Run: headless pygame with SDL's dummy video driver; simulated clock (each Clock.tick advances the game by its frame time, no real sleeping); random seed 0; keys injected as events and as key.get_pressed() state; mouse plan: one left click at the window centre at the start of phase 2, then a move to the lower-right quarter at the start of phase 3.
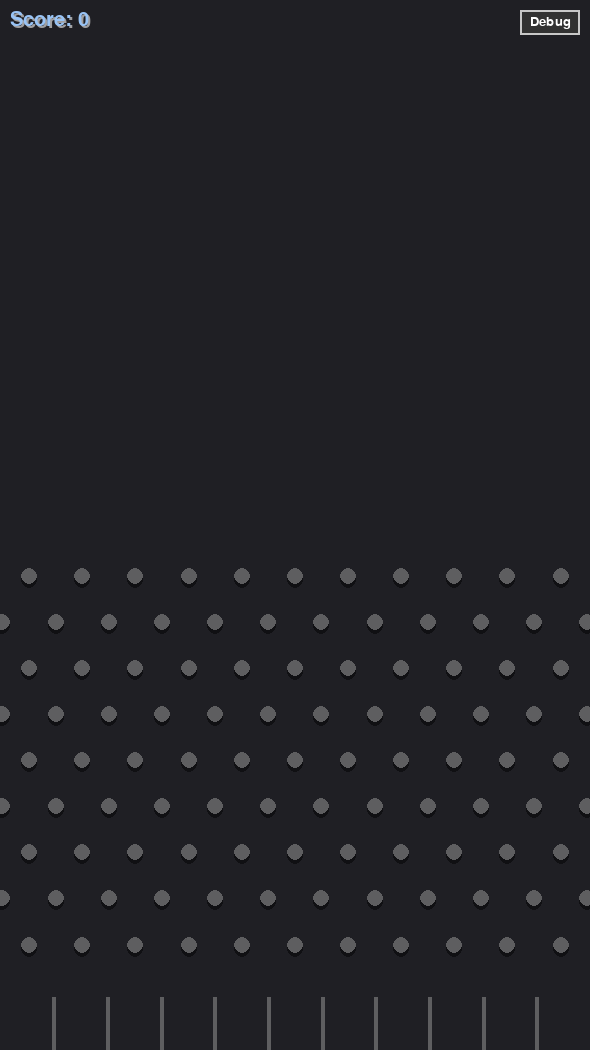
Frame 1 of 4 · flips 1–60 · no input
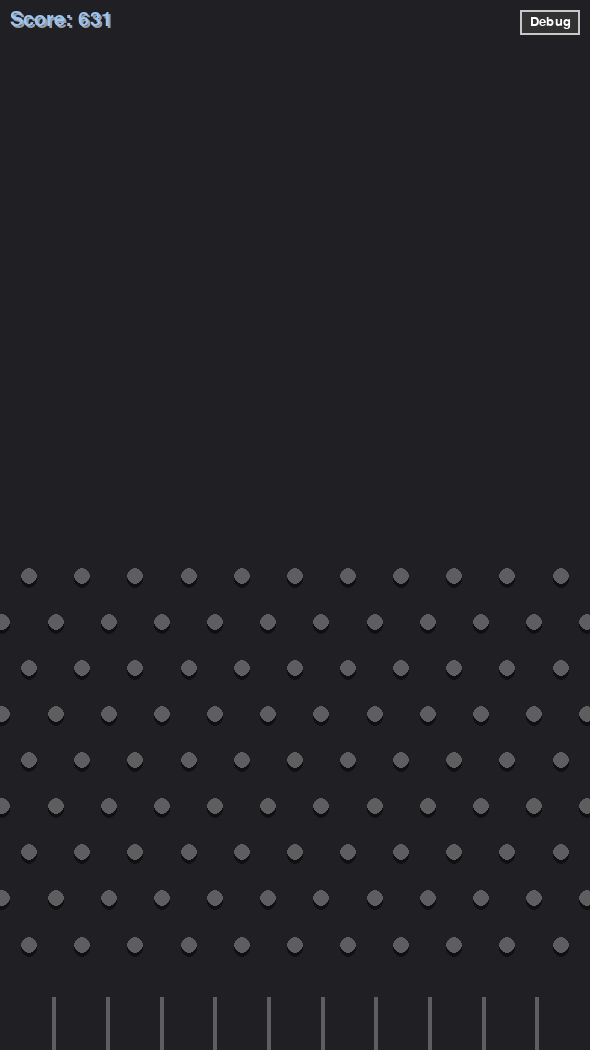
Frame 2 of 4 · flips 61–180 · clicked the window centre · tapped SPACE, RETURN · held RIGHT (→), D
Frame 3 of 4 · flips 181–300 · moved the mouse to the lower-right quarter · held DOWN (↓), S · screen unchanged from frame 2, image omitted
Frame 4 of 4 · flips 301–420 · held LEFT (←), A, UP (↑), W · screen unchanged from frame 3, image omitted

The pygame program that drew these frames:

"""Plinko simulation built with pygame.

This module contains a very small physics sandbox that mimics a Plinko
board.  Balls fall through a grid of pins and land in goal slots at the
bottom of the screen.  The simulation runs on a background thread while a
display loop renders the state to a resizable window.
"""

import math
from dataclasses import dataclass
from typing import List, Self
import pygame

pygame.init()
import time
import threading

# Font used for the on-screen score display
score_font = pygame.font.SysFont("Arial", 30)

# -------------------------------------------------------------
# Window and simulation dimensions
# -------------------------------------------------------------
# Aspect ratio of the game window (width : height).  We use a tall 9:16
# ratio so the playing field is vertical.
aspect_ratio = [9, 16]

# Initial window dimensions.  The height is set to the full vertical
# resolution of the user's monitor (1050px) and the width is derived from
# the aspect ratio.
window_height = 1050
window_width = (window_height * aspect_ratio[0]) / aspect_ratio[1]

sim_width = 100  # Simulation width in meters
sim_height = (sim_width / aspect_ratio[0]) * aspect_ratio[1]

radius = 1.5

pin_radius = radius # Meters

max_velocity = 300.0

sample_rate = 128 # In Herz

timeout = sample_rate * 30 # in seconds

dt = 1/sample_rate
gravity = 25*  9.8 # In Meters
air_damping = .9999 ** dt

ball_radius = radius # In Meters
bounce_damping = .9 # Range 0 to 1

max_active_balls = 16

goal_count = 10

if goal_count % 2 == 0:
    goal_count += 1

goal_width = sim_width/goal_count
divider_color = (94, 94, 96)
divider_width = 4 # Pixel
goal_height = (sim_height/100) * 5 # Percent of Screen Height

# Shadow settings
shadow_offset = 4  # pixel offset for drop shadows
shadow_color = (0, 0, 0, 120)  # semi-transparent black

epsilon = 1 / 10**10

rows = 9
y_start = sim_height * 0.10

score = 0

min_score = 10  # Minimum score attainable from a goal
# Scale by 10 to the power of 1 + i/5 for scoring falloff

debug_mode = {"value": False}


# Helper to count currently active balls
def count_active_balls() -> int:
    """Return the number of balls currently in play."""
    return sum(1 for b in ball if b.active)



# Define Ball Parameters
@dataclass
class BallParameters:
    """Container for all mutable ball state used by the simulation."""

    pos: List[float]
    velocity: List[float]
    window_pos: List[float]
    active: bool  # Whether the ball is currently active
    time: int  # Number of simulation steps the ball has existed
ball: List[BallParameters] = []


# Define Pin Parameters
@dataclass
class PinParameters:
    """Simple container describing the location of a single pin."""

    pos: List[float]
    window_pos: List[float]
pin: List[PinParameters] = []


# Ball Creation Logic Goes In Here
def initialize_balls() -> None:
    """Create the initial inactive ball used as a template."""

    ball.append(BallParameters([0.0, 0.0], [0.0, 0.0], [0.0, 0.0], False, 0))



# Pin Creation Logic Goes Here
def initialize_pins() -> None:
    """Populate the board with a triangular grid of pins."""

    global pin

    # Safe spacing to force collisions
    S = 3 * ball_radius + 3 * pin_radius - epsilon
    V = S * math.sin(math.radians(60))  # vertical spacing

    # Top row: centered, odd number of pins
    max_pins = int(sim_width // S)
    if max_pins % 2 == 0:
        max_pins -= 1
    half = max_pins // 2

    for row in range(rows):
        y = y_start + row * V
        stagger = (row % 2 == 1)

        if stagger:
            # Add 1 extra pin on each side
            i_range = range(-half - 1, half + 2)
        else:
            i_range = range(-half, half + 1)

        for i in i_range:
            x = (sim_width / 2) + i * S
            if stagger:
                x += S / 2

            if 0 <= x <= sim_width:
                pin.append(PinParameters([x, y], [0.0, 0.0]))



def ball_timeout() -> None:
    """Deactivate balls that have existed longer than the timeout."""

    for n in range(len(ball)):
        if not ball[n].active:
            continue

        ball[n].time += 1

        if ball[n].time >= timeout:
            ball[n].active = False


# Convert simulation pos to window pos and add it to each pin
def pin_window_pos() -> None:
    """Update the cached screen positions for each pin."""

    for n in range(len(pin)):
        pin[n].window_pos[0] = (pin[n].pos[0] / sim_width) * window_width
        pin[n].window_pos[1] = window_height - ((pin[n].pos[1] / sim_height) * window_height)



# Detect and Calculate Balls Colliding with Pins
def pin_collisions() -> None:
    """Handle collisions between balls and pins."""
    for n in range(len(ball)):
        if not ball[n].active:
            continue
        for i in range(len(pin)):
            d = math.sqrt((ball[n].pos[0] - pin[i].pos[0])**2 + (ball[n].pos[1] - pin[i].pos[1])**2)

            if d < (pin_radius + ball_radius):
                x_direction = ball[n].pos[0] - pin[i].pos[0]
                y_direction = ball[n].pos[1] - pin[i].pos[1]

                normal_x = x_direction / d
                normal_y = y_direction / d
                dot = ball[n].velocity[0]*(normal_x) + ball[n].velocity[1]*(normal_y)

                ball[n].velocity[0] = ball[n].velocity[0] - 2 * dot * normal_x
                ball[n].velocity[1] = ball[n].velocity[1] - 2 * dot * normal_y

                ball[n].pos[0] = pin[i].pos[0] + normal_x * (pin_radius + ball_radius + epsilon)
                ball[n].pos[1] = pin[i].pos[1] + normal_y * (pin_radius + ball_radius + epsilon)

                ball[n].velocity[0] *= bounce_damping
                ball[n].velocity[1] *= bounce_damping



# Ball Collisions
def ball_collisions() -> None:
    """Handle collisions between balls themselves."""
    for n in range(len(ball)):
        if not ball[n].active:
            continue
        for i in range(len(ball)):
            if i == n:
                continue
            d = math.sqrt((ball[n].pos[0] - ball[i].pos[0])**2 + (ball[n].pos[1] - ball[i].pos[1])**2)
            if d == 0:
                continue

            if d < (ball_radius * 2):
                x_direction = ball[n].pos[0] - ball[i].pos[0]
                y_direction = ball[n].pos[1] - ball[i].pos[1]

                normal_x = x_direction / d
                normal_y = y_direction / d
                dot = ball[n].velocity[0]*(normal_x) + ball[n].velocity[1]*(normal_y)

                ball[n].velocity[0] = ball[n].velocity[0] - 2 * dot * normal_x
                ball[n].velocity[1] = ball[n].velocity[1] - 2 * dot * normal_y

                ball[n].pos[0] = ball[i].pos[0] + normal_x * ((ball_radius * 2) + epsilon)
                ball[n].pos[1] = ball[i].pos[1] + normal_y * ((ball_radius * 2) + epsilon)

                ball[n].velocity[0] *= bounce_damping
                ball[n].velocity[1] *= bounce_damping


# Detect and Calculate Balls Colliding with the Floor and Ceiling
def floor_ceil_collision(floor_height: float, ceil_height: float) -> None:
    """Handle collisions with the floor and ceiling and update score."""
    for n in range(len(ball)):
        if not ball[n].active:
            continue
        if ball[n].pos[1] < floor_height + ball_radius:
            ball[n].active = False

            # --- scoring logic ---
            global score

            goal_index = int(ball[n].pos[0] // goal_width)
            goal_index = max(0, min(goal_count - 1, goal_index))  # clamp

            center_index = goal_count // 2
            distance_from_center = abs(goal_index - center_index)

            points = round(1000 / (10 ** (distance_from_center / 5)))

            score += points

        elif (ball[n].pos[1] > ceil_height):
            ball[n].velocity[1] *= -1
            ball[n].pos[1] = ceil_height - ball_radius - 0.01
            ball[n].velocity[0] *= bounce_damping
            ball[n].velocity[1] *= bounce_damping



# Detect and Calculate Collisions with walls
def wall_collisions(left: float, right: float) -> None:
    """Handle collisions of balls with the side walls."""
    for n in range(len(ball)):
        if not ball[n].active:
            continue
        if (ball[n].pos[0] < left):
            ball[n].velocity[0] *= -1
            ball[n].pos[0] = left + ball_radius + 0.01
            ball[n].velocity[0] *= bounce_damping
            ball[n].velocity[1] *= bounce_damping

        elif (ball[n].pos[0] > right):
            ball[n].velocity[0] *= -1
            ball[n].pos[0] = right - ball_radius - 0.01
            ball[n].velocity[0] *= bounce_damping
            ball[n].velocity[1] *= bounce_damping



# Apply Global Simulation Calculations
def global_simulations() -> None:
    """Apply gravity, damping and integration for all active balls."""
    for n in range(len(ball)):
        if not ball[n].active:
            continue
        ball[n].velocity[0] *= air_damping
        ball[n].velocity[1] *= air_damping

        ball[n].velocity[1] -= gravity * dt

        speed = math.sqrt(ball[n].velocity[0]**2 + ball[n].velocity[1]**2)
        if speed > max_velocity:
            scale = max_velocity / speed
            ball[n].velocity[0] *= scale
            ball[n].velocity[1] *= scale

        ball[n].pos[0] += ball[n].velocity[0] * dt
        ball[n].pos[1] += ball[n].velocity[1] * dt




# Goal Collisions
def goal_side_collisions() -> None:
    """Handle collisions with goal dividers at the bottom of the board."""
    for n in range(len(ball)):
        if not ball[n].active:
            continue
        if ball[n].pos[1] > goal_height:
            continue  # Only check when inside the goal zone

        for i in range(1, goal_count):  # skip 0 to avoid left wall
            divider_x = i * goal_width
            dx = ball[n].pos[0] - divider_x
            if abs(dx) < ball_radius:
                # Collided with vertical divider
                if dx < 0:
                    ball[n].pos[0] = divider_x - ball_radius - 0.01
                else:
                    ball[n].pos[0] = divider_x + ball_radius + 0.01

                ball[n].velocity[0] *= -1
                ball[n].velocity[0] *= bounce_damping
                ball[n].velocity[1] *= bounce_damping





# Updates the Screen Pos of Each Ball
def sim_to_window() -> None:
    """Convert simulation coordinates to window coordinates."""

    for n in range(len(ball)):
        if not ball[n].active:
            continue
        ball[n].window_pos[0] = (ball[n].pos[0] / sim_width) * window_width
        ball[n].window_pos[1] = window_height - ((ball[n].pos[1] / sim_height) * window_height)



# Simulation Loop
def simulation_loop(running) -> None:
    """Background thread that updates physics state."""
    while running():
        start_time = time.time()

        sim_to_window()
        pin_window_pos()

        ball_timeout()
        global_simulations()
        pin_collisions()
        ball_collisions()
        floor_ceil_collision(0,sim_height)
        wall_collisions(0,sim_width)
        goal_side_collisions()

        elapsed = time.time() - start_time
        sleep_time = max(0, (1/sample_rate) - elapsed)
        time.sleep(sleep_time)



# Display Loop
def display_loop(running) -> None:
    """Main thread loop responsible for rendering and user input."""
    pygame.init()
    global window_width, window_height
    screen = pygame.display.set_mode(
        (int(window_width), int(window_height)), pygame.RESIZABLE
    )
    clock = pygame.time.Clock()

    while running():
        screen.fill((31, 31, 36))
        shadow_surface = pygame.Surface(screen.get_size(), pygame.SRCALPHA)

        for event in pygame.event.get():
            if event.type == pygame.QUIT:
                running_state["value"] = False
            elif event.type == pygame.VIDEORESIZE:
                # keep the aspect ratio based on the new height so the
                # window remains vertical
                window_height = event.h
                window_width = (window_height * aspect_ratio[0]) / aspect_ratio[1]
                screen = pygame.display.set_mode(
                    (int(window_width), int(window_height)), pygame.RESIZABLE
                )

            elif event.type == pygame.MOUSEBUTTONDOWN:
                mouse_x, mouse_y = event.pos

				# Check if click is in top-right "Debug" button
                button_width = 60
                button_height = 25
                if (window_width - button_width - 10 <= mouse_x <= window_width - 10 and
				    10 <= mouse_y <= 10 + button_height):
                    debug_mode["value"] = not debug_mode["value"]

				# Spawn new ball if allowed
                elif count_active_balls() < max_active_balls:
                    sim_x = (mouse_x / window_width) * sim_width
                    sim_y = ((window_height - mouse_y) / window_height) * sim_height
                    for b in ball:
                        if not b.active:
                            b.pos = [sim_x, sim_height]
                            b.velocity = [0.0, 0.0]
                            b.window_pos = [0.0, 0.0]
                            b.active = True
                            b.time = 0
                            break
                    else:
                        if len(ball) < max_active_balls:
                            new_ball = BallParameters([sim_x, sim_height], [0.0, 0.0], [0.0, 0.0], True, 0)
                            ball.append(new_ball)



        # Draw shadows first
        for p in pin:
            pygame.draw.circle(
                shadow_surface,
                shadow_color,
                (
                    int(p.window_pos[0]),
                    int(p.window_pos[1]) + shadow_offset,
                ),
                int(pin_radius * window_width / sim_width),
            )
        for b in ball:
            if not b.active:
                continue
            pygame.draw.circle(
                shadow_surface,
                shadow_color,
                (
                    int(b.window_pos[0]),
                    int(b.window_pos[1]) + shadow_offset,
                ),
                int(ball_radius * window_width / sim_width),
            )

        screen.blit(shadow_surface, (0, 0))

        # Draw actual objects over shadows
        for p in pin:
            pygame.draw.circle(
                screen,
                (94, 94, 96),
                (int(p.window_pos[0]), int(p.window_pos[1])),
                int(pin_radius * window_width / sim_width),
            )
        for b in ball:
            if not b.active:
                continue
            pygame.draw.circle(
                screen,
                (196, 232, 232),
                (int(b.window_pos[0]), int(b.window_pos[1])),
                int(ball_radius * window_width / sim_width),
            )
        

        for i in range(1, goal_count):
            divider_x = (i * goal_width / sim_width) * window_width
            pygame.draw.line(screen, divider_color, (divider_x, window_height), (divider_x, window_height - (goal_height / sim_height) * window_height), divider_width)

        # --- score display ---
        # fancy lil shadow
        shadow = score_font.render(f"Score: {score}", True, (159, 159, 161))
        screen.blit(shadow, (12, 12))  

        score_text = score_font.render(f"Score: {score}", True, (152, 195, 245))  # text color, i cant find a good color so idk change it if u want
        screen.blit(score_text, (10, 10))  # position on screen

			# --- Draw Debug Toggle Button ---
        button_width = 60
        button_height = 25
        button_rect = pygame.Rect(window_width - button_width - 10, 10, button_width, button_height)
        pygame.draw.rect(screen, (50, 50, 50), button_rect)
        pygame.draw.rect(screen, (200, 200, 200), button_rect, 2)

        button_font = pygame.font.SysFont(None, 20)
        label = "Debug" if not debug_mode["value"] else "Hide"
        label_surface = button_font.render(label, True, (255, 255, 255))
        label_rect = label_surface.get_rect(center=button_rect.center)
        screen.blit(label_surface, label_rect)

			# --- Display debug info if enabled ---
        if debug_mode["value"]:
            font = pygame.font.SysFont(None, 18)
            margin = 10
            line_height = 18
            lines = []

            for i, b in enumerate(ball):
                if b.active:
                    pos_text = f"{i}: ({b.pos[0]:.5f}, {b.pos[1]:.5f})"
                    lines.append(pos_text)

                    velocity_scale = 0.1  # tuning value for how long lines appear
                    vx = b.velocity[0] * (window_width / sim_width) * velocity_scale
                    vy = -b.velocity[1] * (window_height / sim_height) * velocity_scale  # flip Y for screen space

                    start_pos = (int(b.window_pos[0]), int(b.window_pos[1]))
                    end_pos = (int(b.window_pos[0] + vx), int(b.window_pos[1] + vy))
                    pygame.draw.line(screen, (0, 255, 0), start_pos, end_pos, 2)

            for i, line in enumerate(lines):
                text_surface = font.render(line, True, (200, 200, 200))
                text_rect = text_surface.get_rect(topright=(window_width - margin, margin + (i + 3) * line_height))
                screen.blit(text_surface, text_rect)


        pygame.display.flip()
        clock.tick(60)


# ____ Main Processing ____ #
# Set up the simulation state and start the worker threads.

initialize_pins()
initialize_balls()
sim_to_window()
pin_window_pos()

running_state = {"value": True}

simulation_thread = threading.Thread(target=simulation_loop, args=(lambda: running_state["value"],))
simulation_thread.start()

display_loop(lambda: running_state["value"])
